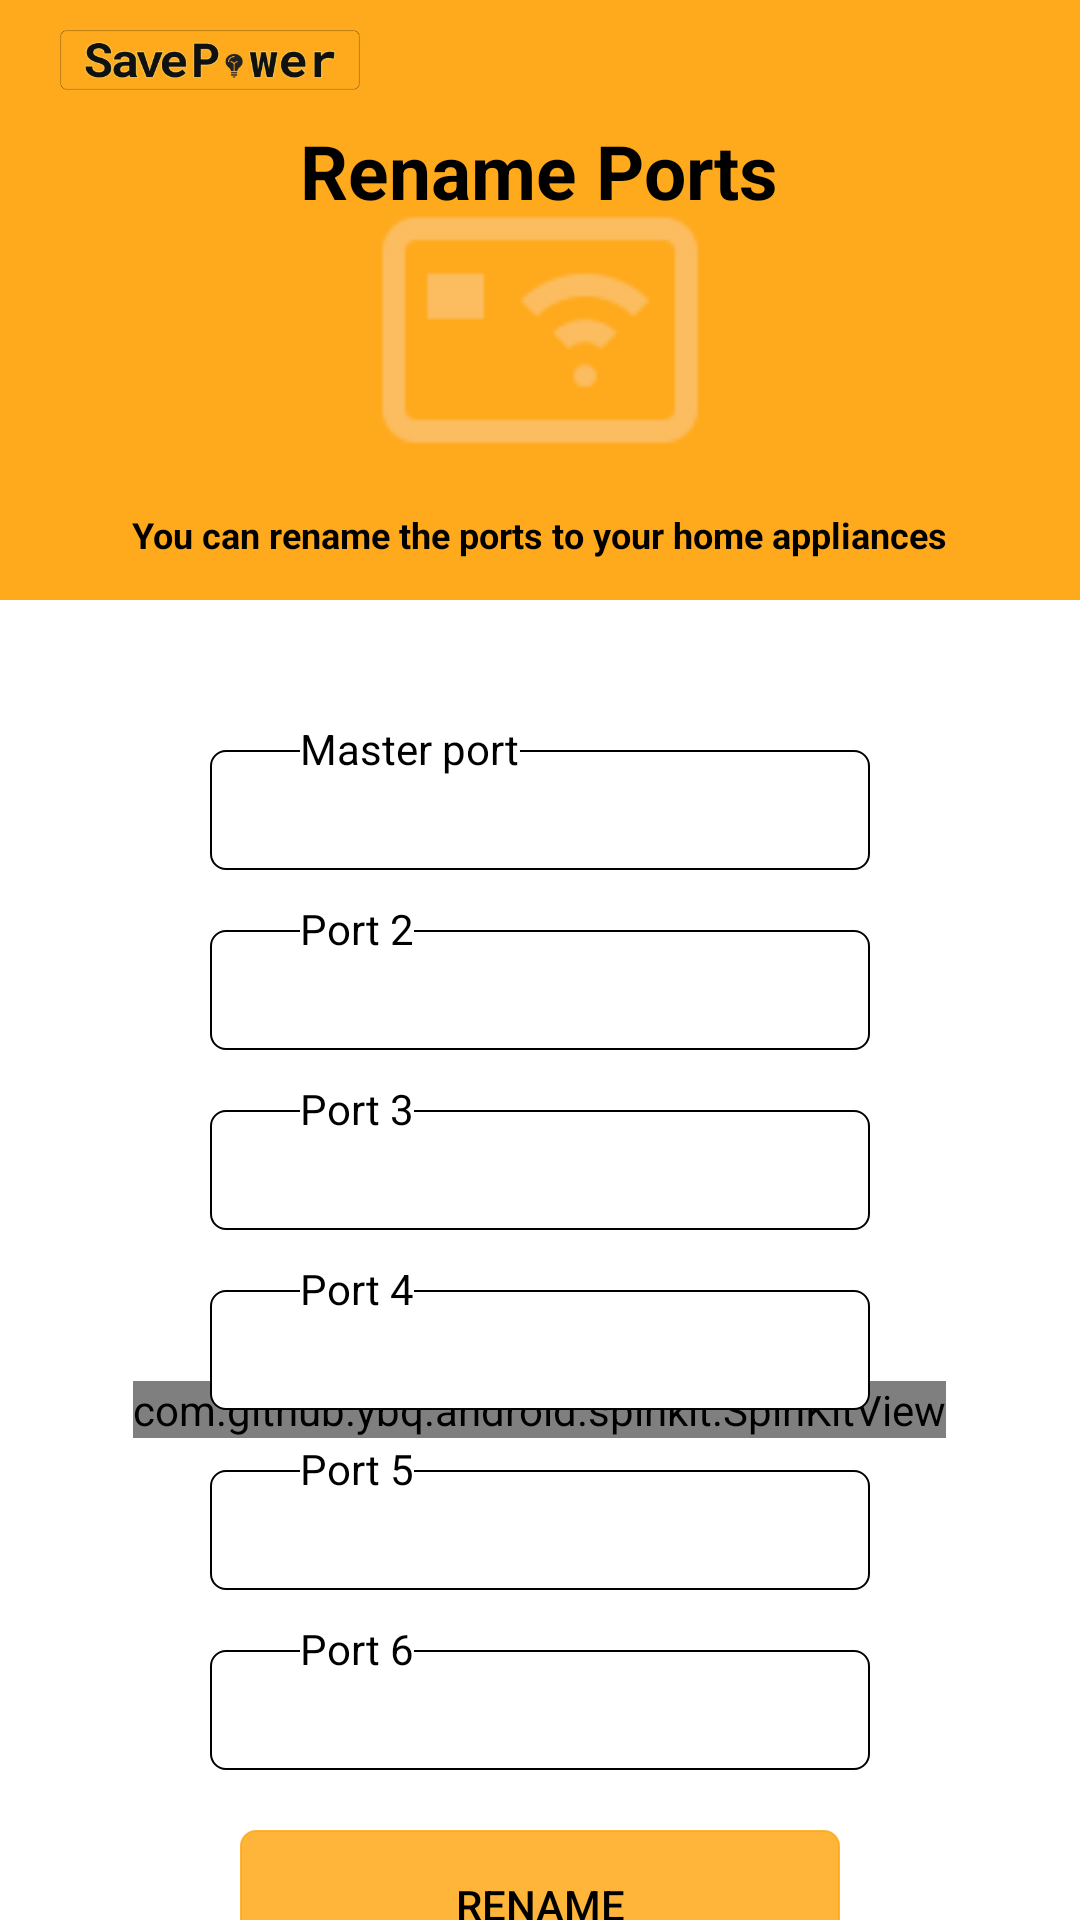

The Android layout XML behind this screen, and the referenced resources:
<!-- AndroidManifest.xml: application theme Theme.AppCompat.NoActionBar -->
<!-- res/layout/activity_rename_ports.xml -->
<?xml version="1.0" encoding="utf-8"?>
<RelativeLayout
    xmlns:android="http://schemas.android.com/apk/res/android"
    android:layout_width="match_parent"
    android:layout_height="match_parent"
    android:orientation="vertical"
    android:background="@android:color/white">

    <ImageView
        android:id="@+id/header"
        android:layout_width="match_parent"
        android:layout_height="200dp"
        android:background="@color/colorPrimaryDark"
        />

    <ImageView
        android:layout_width="100dp"
        android:layout_height="40dp"
        android:src="@drawable/logo_one"
        android:layout_marginLeft="20dp"/>


    <ImageView
        android:id="@+id/icon"
        android:layout_width="250dp"
        android:layout_height="120dp"
        android:src="@drawable/top_up"
        android:layout_marginTop="50dp"
        android:alpha="0.3"
        android:layout_centerHorizontal="true"/>


    <TextView
        android:id="@+id/fragment_title"
        android:layout_width="wrap_content"
        android:layout_height="wrap_content"
        android:layout_centerHorizontal="true"
        android:layout_marginTop="40dp"
        android:text="Rename Ports"
        android:textColor="@android:color/black"
        android:textSize="25sp"
        android:textStyle="bold"
        />


    <TextView
        android:layout_width="wrap_content"
        android:layout_height="wrap_content"
        android:layout_centerHorizontal="true"
        android:layout_below="@+id/icon"
        android:text="You can rename the ports to your home appliances"
        android:textColor="@android:color/black"
        android:textSize="12sp"
        android:textStyle="bold"
        />



    <ScrollView
        android:layout_width="match_parent"
        android:layout_height="wrap_content"
        android:layout_marginTop="40dp"
        android:layout_below="@+id/header">

        <RelativeLayout
            android:layout_width="match_parent"
            android:layout_height="match_parent">


            <com.github.ybq.android.spinkit.SpinKitView
                android:id="@+id/spin_kit"
                xmlns:app="http://schemas.android.com/apk/res-auto"
                style="@style/SpinKitView.Large.Circle"
                android:layout_width="wrap_content"
                android:layout_height="wrap_content"
                android:layout_centerVertical="true"
                android:layout_centerHorizontal="true"
                app:SpinKit_Color="@color/colorAccent" />


            <EditText
                android:id="@+id/master_port"
                android:layout_width="220dp"
                android:layout_height="40dp"
                android:layout_centerHorizontal="true"
                android:layout_marginTop="10dp"
                android:background="@drawable/edit_text2"
                android:textColor="@android:color/black"
                android:focusable="true"
                android:focusableInTouchMode ="true"
                android:textSize="14sp"
                android:textColorHint="@android:color/darker_gray"
                />

            <TextView
                android:layout_width="wrap_content"
                android:layout_height="wrap_content"
                android:text="Master port"
                android:textColor="@android:color/black"
                android:layout_marginLeft="100dp"
                android:layout_marginTop="0dp"
                android:background="@android:color/white"
                android:maxLength="16"
                />


            <EditText
                android:id="@+id/port_2"
                android:layout_width="220dp"
                android:layout_height="40dp"
                android:layout_centerHorizontal="true"
                android:layout_marginTop="20dp"
                android:layout_below="@+id/master_port"
                android:background="@drawable/edit_text2"
                android:textColor="@android:color/black"
                android:focusable="true"
                android:focusableInTouchMode ="true"
                android:textSize="14sp"
                android:textColorHint="@android:color/darker_gray"
                />

            <TextView
                android:layout_width="wrap_content"
                android:layout_height="wrap_content"
                android:text="Port 2"
                android:textColor="@android:color/black"
                android:layout_marginLeft="100dp"
                android:layout_marginTop="10dp"
                android:layout_below="@+id/master_port"
                android:background="@android:color/white"
                android:maxLength="16"
                />

            <EditText
                android:id="@+id/port_3"
                android:layout_width="220dp"
                android:layout_height="40dp"
                android:layout_centerHorizontal="true"
                android:layout_marginTop="20dp"
                android:layout_below="@+id/port_2"
                android:background="@drawable/edit_text2"
                android:textColor="@android:color/black"
                android:focusable="true"
                android:focusableInTouchMode ="true"
                android:textSize="14sp"
                android:textColorHint="@android:color/darker_gray"
                />

            <TextView
                android:layout_width="wrap_content"
                android:layout_height="wrap_content"
                android:text="Port 3"
                android:textColor="@android:color/black"
                android:layout_marginLeft="100dp"
                android:layout_marginTop="10dp"
                android:layout_below="@+id/port_2"
                android:background="@android:color/white"
                android:maxLength="16"
                />


            <EditText
                android:id="@+id/port_4"
                android:layout_width="220dp"
                android:layout_height="40dp"
                android:layout_centerHorizontal="true"
                android:layout_marginTop="20dp"
                android:layout_below="@+id/port_3"
                android:background="@drawable/edit_text2"
                android:textColor="@android:color/black"
                android:focusable="true"
                android:focusableInTouchMode ="true"
                android:textSize="14sp"
                android:textColorHint="@android:color/darker_gray"
                />

            <TextView
                android:layout_width="wrap_content"
                android:layout_height="wrap_content"
                android:text="Port 4"
                android:textColor="@android:color/black"
                android:layout_marginLeft="100dp"
                android:layout_marginTop="10dp"
                android:layout_below="@+id/port_3"
                android:background="@android:color/white"
                android:maxLength="16"
                />


            <EditText
                android:id="@+id/port_5"
                android:layout_width="220dp"
                android:layout_height="40dp"
                android:layout_centerHorizontal="true"
                android:layout_marginTop="20dp"
                android:layout_below="@+id/port_4"
                android:background="@drawable/edit_text2"
                android:textColor="@android:color/black"
                android:focusable="true"
                android:focusableInTouchMode ="true"
                android:textSize="14sp"
                android:textColorHint="@android:color/darker_gray"

                />

            <TextView
                android:layout_width="wrap_content"
                android:layout_height="wrap_content"
                android:text="Port 5"
                android:textColor="@android:color/black"
                android:layout_marginLeft="100dp"
                android:layout_marginTop="10dp"
                android:layout_below="@+id/port_4"
                android:background="@android:color/white"
                android:maxLength="16"
                />


            <EditText
                android:id="@+id/port_6"
                android:layout_width="220dp"
                android:layout_height="40dp"
                android:layout_centerHorizontal="true"
                android:layout_marginTop="20dp"
                android:layout_below="@+id/port_5"
                android:background="@drawable/edit_text2"
                android:textColor="@android:color/black"
                android:focusable="true"
                android:focusableInTouchMode ="true"
                android:textSize="14sp"
                android:textColorHint="@android:color/darker_gray"
                />

            <TextView
                android:layout_width="wrap_content"
                android:layout_height="wrap_content"
                android:text="Port 6"
                android:textColor="@android:color/black"
                android:layout_marginLeft="100dp"
                android:layout_marginTop="10dp"
                android:layout_below="@+id/port_5"
                android:background="@android:color/white"
                android:maxLength="16"
                android:textColorHint="@android:color/darker_gray"
                />

            <Button
                android:id="@+id/_rename"
                android:layout_width="200dp"
                android:layout_height="50dp"
                android:layout_below="@+id/port_6"
                android:layout_centerHorizontal="true"
                android:layout_marginTop="20dp"
                android:background="@drawable/button_yellow"
                android:text="Rename"
                android:textColor="@android:color/black"
                android:layout_marginBottom="40dp"/>


        </RelativeLayout>

    </ScrollView>








</RelativeLayout>
<!-- resources referenced by this layout -->
<resources>
  <color name="colorAccent">#000000</color>
  <color name="colorPrimaryDark">#FFAA1D</color>
  <!-- drawable button_yellow (drawable) -->
  <?xml version="1.0" encoding="utf-8"?>
  <shape xmlns:android="http://schemas.android.com/apk/res/android"
  xmlns:app="http://schemas.android.com/apk/res-auto"
  xmlns:aapt="http://schemas.android.com/aapt">
  <gradient
      android:startColor="@color/background"
      android:endColor="@color/background"
      android:angle="270"/>
  <corners android:radius="5dp"/>
  <padding android:left="1dp" android:top="1dp" android:right="1dp" android:bottom="1dp"/>
  <stroke android:color="@color/background" android:width="0.5dp"/>
  </shape>
  <!-- drawable edit_text2 (drawable) -->
  <?xml version="1.0" encoding="utf-8"?>
  <shape xmlns:android="http://schemas.android.com/apk/res/android"
      xmlns:app="http://schemas.android.com/apk/res-auto"
      xmlns:aapt="http://schemas.android.com/aapt">
      <gradient
          android:startColor="@android:color/white"
          android:endColor="@android:color/white"
          android:angle="270"/>
      <corners android:radius="5dp"/>
      <padding android:left="1dp" android:top="1dp" android:right="1dp" android:bottom="1dp"/>
      <stroke android:color="@android:color/black" android:width="0.5dp"/>
  </shape>
  <!-- drawable logo_one: png bitmap (drawable, 11986 bytes) -->
  <!-- drawable top_up: png bitmap (drawable, 1566 bytes) -->
  <color name="background">#DFFFAA1D</color>
</resources>
